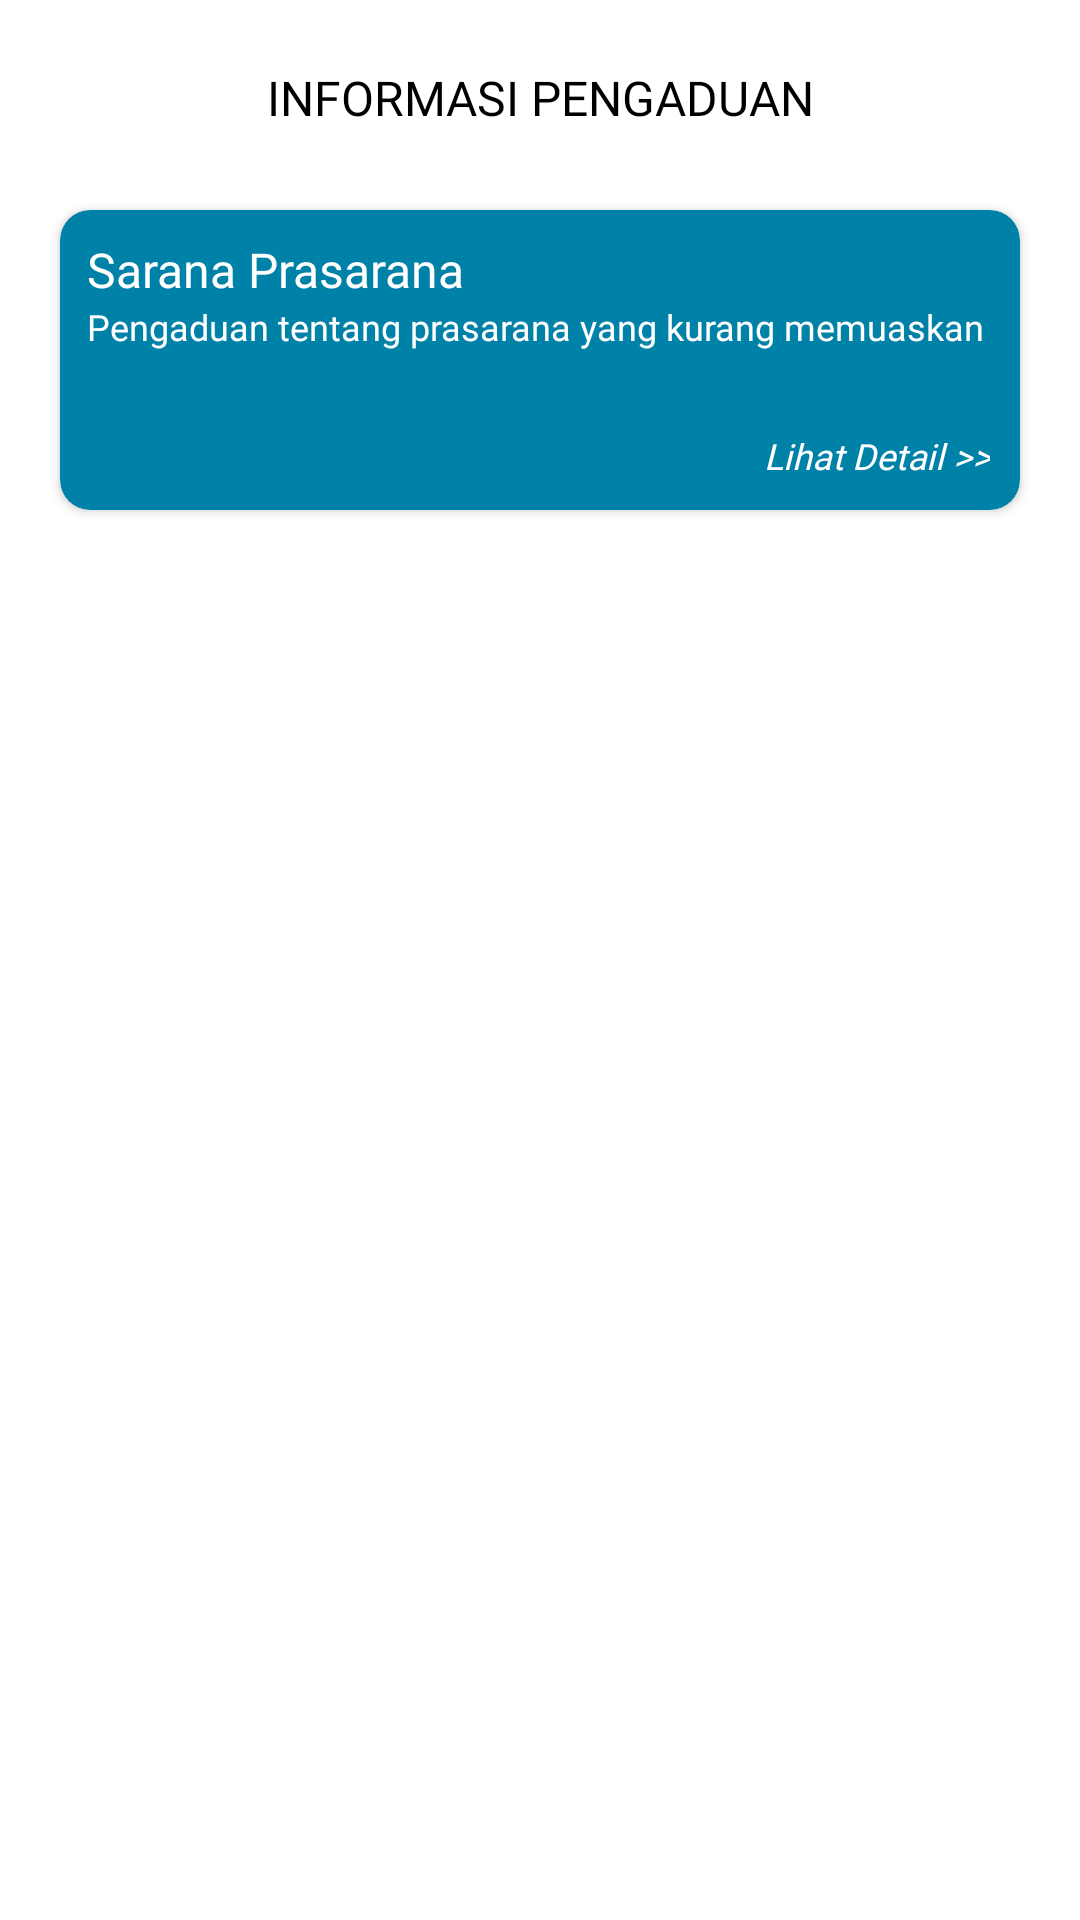

Write the Android layout XML for this screen, with the resource values it uses.
<!-- AndroidManifest.xml: application theme Theme.PortalSekolah -->
<!-- res/layout/fragment_pengaduan.xml -->
<?xml version="1.0" encoding="utf-8"?>
<androidx.constraintlayout.widget.ConstraintLayout xmlns:android="http://schemas.android.com/apk/res/android"
    xmlns:tools="http://schemas.android.com/tools"
    android:layout_width="match_parent"
    android:layout_height="match_parent"
    xmlns:app="http://schemas.android.com/apk/res-auto"
    tools:context=".PengaduanFragment">
    <androidx.cardview.widget.CardView
        android:id="@+id/infoPengaduan"
        android:layout_width="match_parent"
        android:layout_height="55dp"
        app:cardElevation="0dp"
        android:layout_marginTop="5dp"
        app:layout_constraintTop_toTopOf="parent"
        app:layout_constraintStart_toStartOf="parent"
        app:layout_constraintEnd_toEndOf="parent">
        <TextView
            android:layout_width="match_parent"
            android:layout_height="match_parent"
            android:text="INFORMASI PENGADUAN"
            android:textSize="16dp"
            android:textColor="#000"
            android:fontFamily="@font/roboto"
            android:gravity="center"/>
    </androidx.cardview.widget.CardView>

    <androidx.cardview.widget.CardView
        android:layout_width="match_parent"
        android:layout_height="100dp"
        app:layout_constraintTop_toBottomOf="@+id/infoPengaduan"
        app:layout_constraintStart_toStartOf="parent"
        app:layout_constraintEnd_toEndOf="parent"
        android:backgroundTint="#0081A7"
        android:layout_marginTop="10dp"
        android:layout_marginLeft="20dp"
        android:layout_marginRight="20dp"
        app:cardCornerRadius="10dp">
        <LinearLayout
            android:layout_width="match_parent"
            android:layout_height="match_parent"
            android:orientation="vertical"
            android:padding="9dp">
            <TextView
                android:layout_width="match_parent"
                android:layout_height="wrap_content"
                android:text="Sarana Prasarana"
                android:textColor="#FFF"
                android:textSize="16dp"
                android:fontFamily="@font/roboto"/>
            <TextView
                android:layout_width="match_parent"
                android:layout_height="wrap_content"
                android:text="Pengaduan tentang prasarana yang kurang memuaskan"
                android:textColor="#FFF"
                android:textSize="12dp"
                android:fontFamily="@font/roboto"/>
        </LinearLayout>
        <TextView
            android:id="@+id/lihatDetailPengaduan"
            android:layout_width="match_parent"
            android:layout_height="wrap_content"
            android:text="Lihat Detail >>"
            android:textColor="#FFF"
            android:textSize="12dp"
            android:textStyle="italic"
            android:fontFamily="@font/roboto"
            android:gravity="right"
            android:layout_gravity="bottom"
            android:layout_marginLeft="10dp"
            android:layout_marginRight="10dp"
            android:layout_marginBottom="10dp"/>
    </androidx.cardview.widget.CardView>

</androidx.constraintlayout.widget.ConstraintLayout>
<!-- resources referenced by this layout -->
<resources>
  <style name="Theme.PortalSekolah" parent="Theme.MaterialComponents.DayNight.NoActionBar">
          
          <item name="colorPrimary">@color/purple_500</item>
          <item name="colorPrimaryVariant">@color/purple_700</item>
          <item name="colorOnPrimary">@color/white</item>
          
          <item name="colorSecondary">@color/teal_200</item>
          <item name="colorSecondaryVariant">@color/teal_700</item>
          <item name="colorOnSecondary">@color/black</item>
          
          <item name="android:statusBarColor" tools:targetApi="l">?attr/colorPrimaryVariant</item>
          
      </style>
  <!-- not gathered from this repository: default colours our renderer supplied (Android Studio template values) -->
  <color name="purple_500">#FF6200EE</color>
  <color name="purple_700">#FF3700B3</color>
  <color name="teal_200">#FF03DAC5</color>
  <color name="teal_700">#FF018786</color>
  <color name="black">#FF000000</color>
  <color name="white">#FFFFFFFF</color>
</resources>
